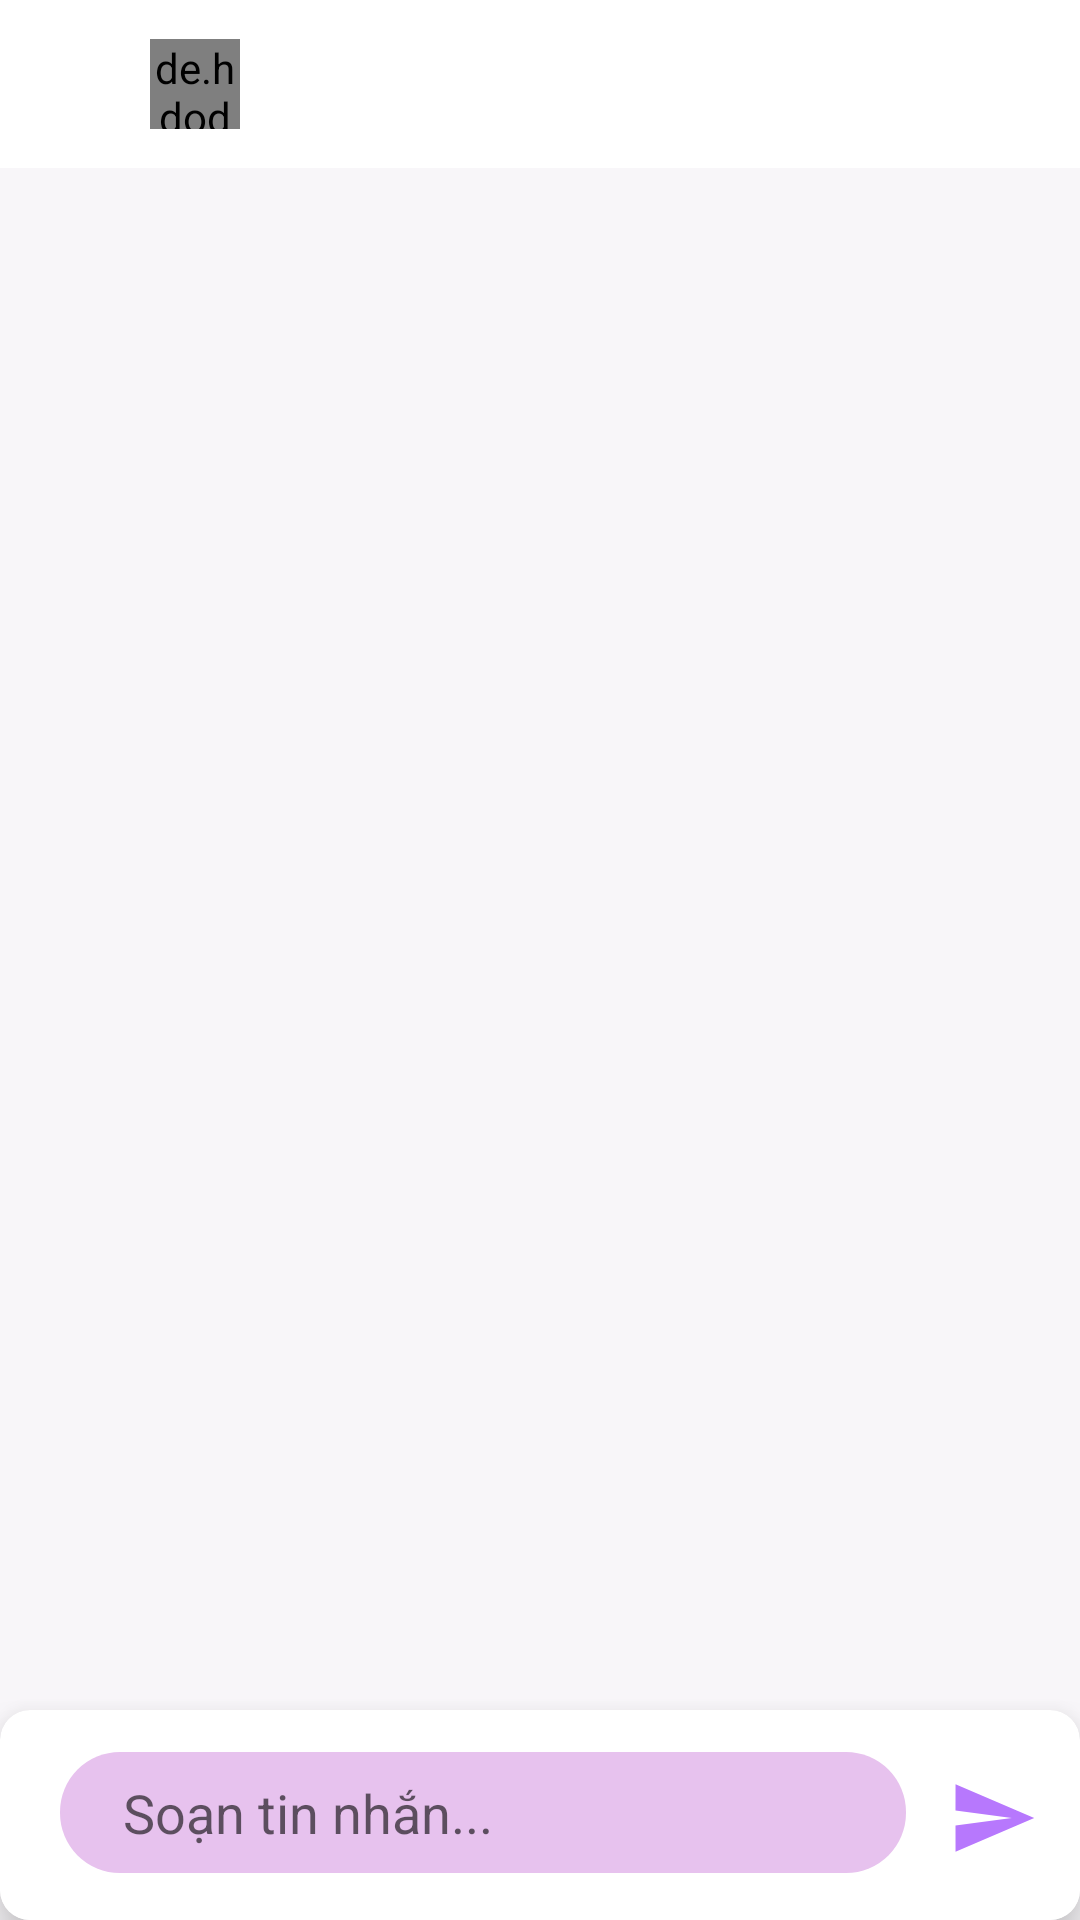

Produce the Android XML layout that renders to this screen, including the resource entries it uses.
<!-- AndroidManifest.xml: application theme Theme.My2leafchat -->
<!-- res/layout/activity_message.xml -->
<?xml version="1.0" encoding="utf-8"?>
<RelativeLayout xmlns:android="http://schemas.android.com/apk/res/android"
    xmlns:app="http://schemas.android.com/apk/res-auto"
    xmlns:tools="http://schemas.android.com/tools"
    android:layout_width="match_parent"
    android:layout_height="match_parent"
    tools:context=".MessageActivity"
    android:background="#f8f6f9">





    <com.google.android.material.appbar.AppBarLayout
        android:id="@+id/bar_layout"
        android:layout_width="match_parent"
        android:layout_height="wrap_content"
        android:background="@color/white">

        <androidx.appcompat.widget.Toolbar
            android:id="@+id/toolbar_message"
            android:layout_width="match_parent"
            android:layout_height="wrap_content"
            android:elevation="5dp"
            android:theme="@style/Base.ThemeOverlay.AppCompat.Dark.ActionBar"
            app:popupTheme="@style/MenuStyle">

            <de.hdodenhof.circleimageview.CircleImageView
                android:id="@+id/profile_image_toolbar_message"
                android:layout_width="30dp"
                android:layout_height="30dp"
                android:layout_marginLeft="50dp" />

            <TextView
                android:id="@+id/username_ontoolbar_message"
                android:layout_width="wrap_content"
                android:layout_height="wrap_content"
                android:layout_marginLeft="25dp"
                android:textColor="@color/black" />

        </androidx.appcompat.widget.Toolbar>


    </com.google.android.material.appbar.AppBarLayout>


    <androidx.recyclerview.widget.RecyclerView
        android:id="@+id/recyclerview_messages"
        android:layout_width="match_parent"
        android:layout_height="match_parent"
        android:layout_above="@id/card"
        android:layout_below="@id/bar_layout" />



    <androidx.cardview.widget.CardView
        android:layout_marginTop="20dp"
        android:layout_width="match_parent"
        android:layout_height="70dp"
        android:layout_alignParentBottom="true"
        app:cardCornerRadius="10dp"
        android:id="@+id/card"
        app:cardElevation="10dp">


        <LinearLayout
            android:layout_width="match_parent"
            android:layout_height="match_parent"
            android:background="@drawable/vie_bg"
            android:orientation="horizontal">


            <EditText
                android:id="@+id/edit_message_text"
                android:layout_marginLeft="20dp"
                android:layout_width="match_parent"
                android:layout_height="wrap_content"
                android:layout_marginTop="14dp"
                android:layout_weight="1"
                android:background="@drawable/message_text_bg"
                android:hint="   Soạn tin nhắn..."
                android:inputType="text"
                android:padding="8dp"
                android:textColor="@android:color/black" />

            <Button
                android:id="@+id/send_messsage_btn"
                android:layout_width="30dp"
                android:layout_height="30dp"
                android:layout_margin="14dp"
                android:background="@drawable/ic_send"
                android:enabled="false" />






        </LinearLayout>


    </androidx.cardview.widget.CardView>


</RelativeLayout>
<!-- resources referenced by this layout -->
<resources>
  <color name="black">#FF000000</color>
  <color name="white">#FFFFFFFF</color>
  <!-- drawable ic_send (drawable) -->
  <vector android:autoMirrored="true" android:height="24dp"
      android:tint="#b778fd" android:viewportHeight="24"
      android:viewportWidth="24" android:width="24dp" xmlns:android="http://schemas.android.com/apk/res/android">
      <path android:fillColor="@android:color/white" android:pathData="M2.01,21L23,12 2.01,3 2,10l15,2 -15,2z"/>
  </vector>
  <!-- drawable message_text_bg (drawable) -->
  <?xml version="1.0" encoding="utf-8"?>
  <shape xmlns:tools="http://schemas.android.com/tools"
      xmlns:android="http://schemas.android.com/apk/res/android"
      tools:ignore="ExtraText">
      android:shape="rectangle">
      <solid android:color="#e7c2ee"/>
      <corners android:radius="20dp"/>
  </shape>
  <!-- drawable vie_bg (drawable) -->
  <?xml version="1.0" encoding="utf-8"?>
  <shape xmlns:android="http://schemas.android.com/apk/res/android">
      android:shape="rectangle">
  
      <solid android:color="@color/white"/>
      <corners
          android:topLeftRadius="40dp"
          android:topRightRadius="40dp"/>
  </shape>
  <style name="MenuStyle" parent="ThemeOverlay.AppCompat.Dark">
  
          <item name="android:textColor">@color/black</item>
          <item name="android:background">@color/white</item>
  
  
      </style>
  <style name="Theme.My2leafchat" parent="Theme.AppCompat.Light.NoActionBar">
          
          <item name="colorPrimary">@color/black</item>
          <item name="colorPrimaryDark">@color/white</item>
          <item name="colorAccent">@color/cam</item>
          
      </style>
  <color name="cam">#e9a37f</color>
</resources>
